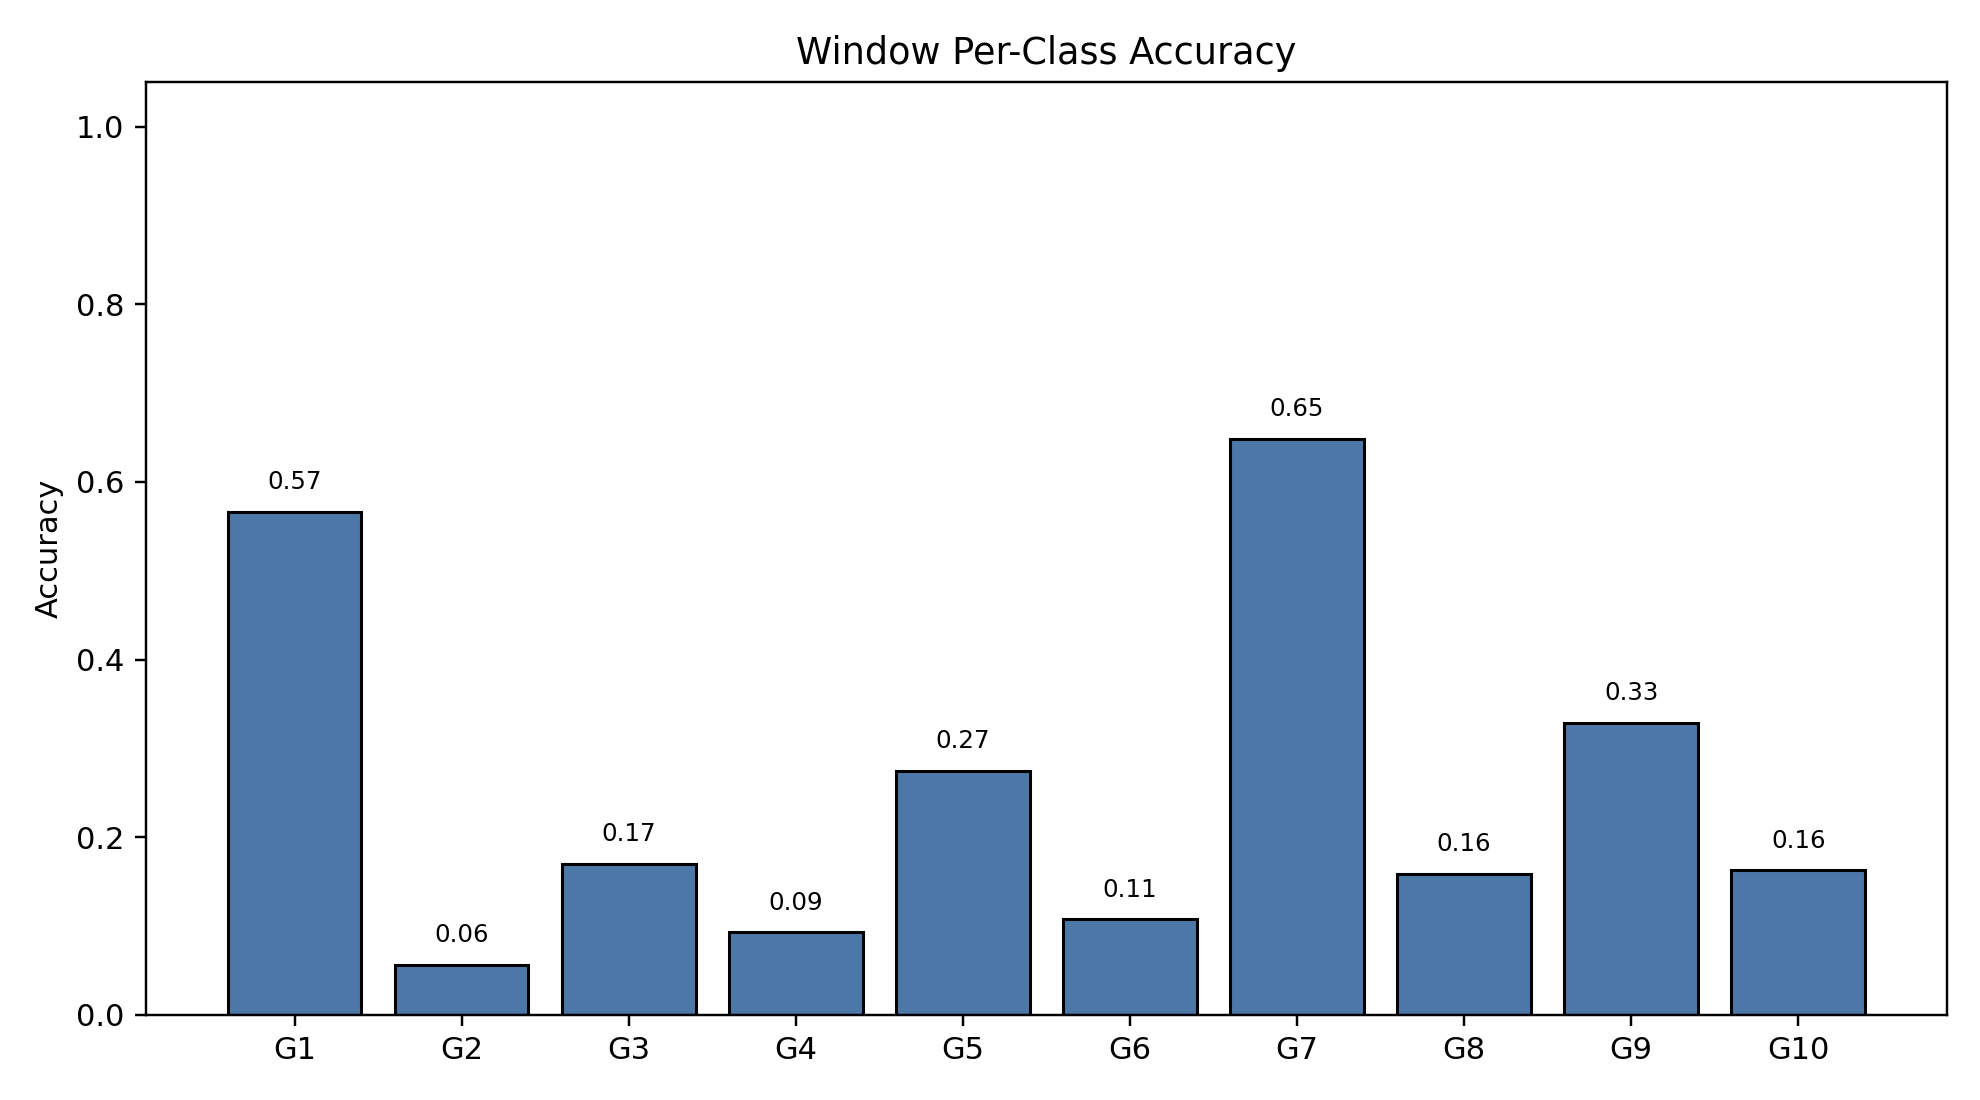

The data file committed next to this chart (first rows):
class_index, gesture_id, support, correct, accuracy
0, 1, 790, 447, 0.5658
1, 2, 693, 39, 0.05628
2, 3, 766, 130, 0.1697
3, 4, 743, 69, 0.09287
4, 5, 735, 202, 0.2748
5, 6, 763, 82, 0.1075
6, 7, 754, 489, 0.6485
7, 8, 707, 112, 0.1584
8, 9, 687, 226, 0.329
9, 10, 683, 111, 0.1625
